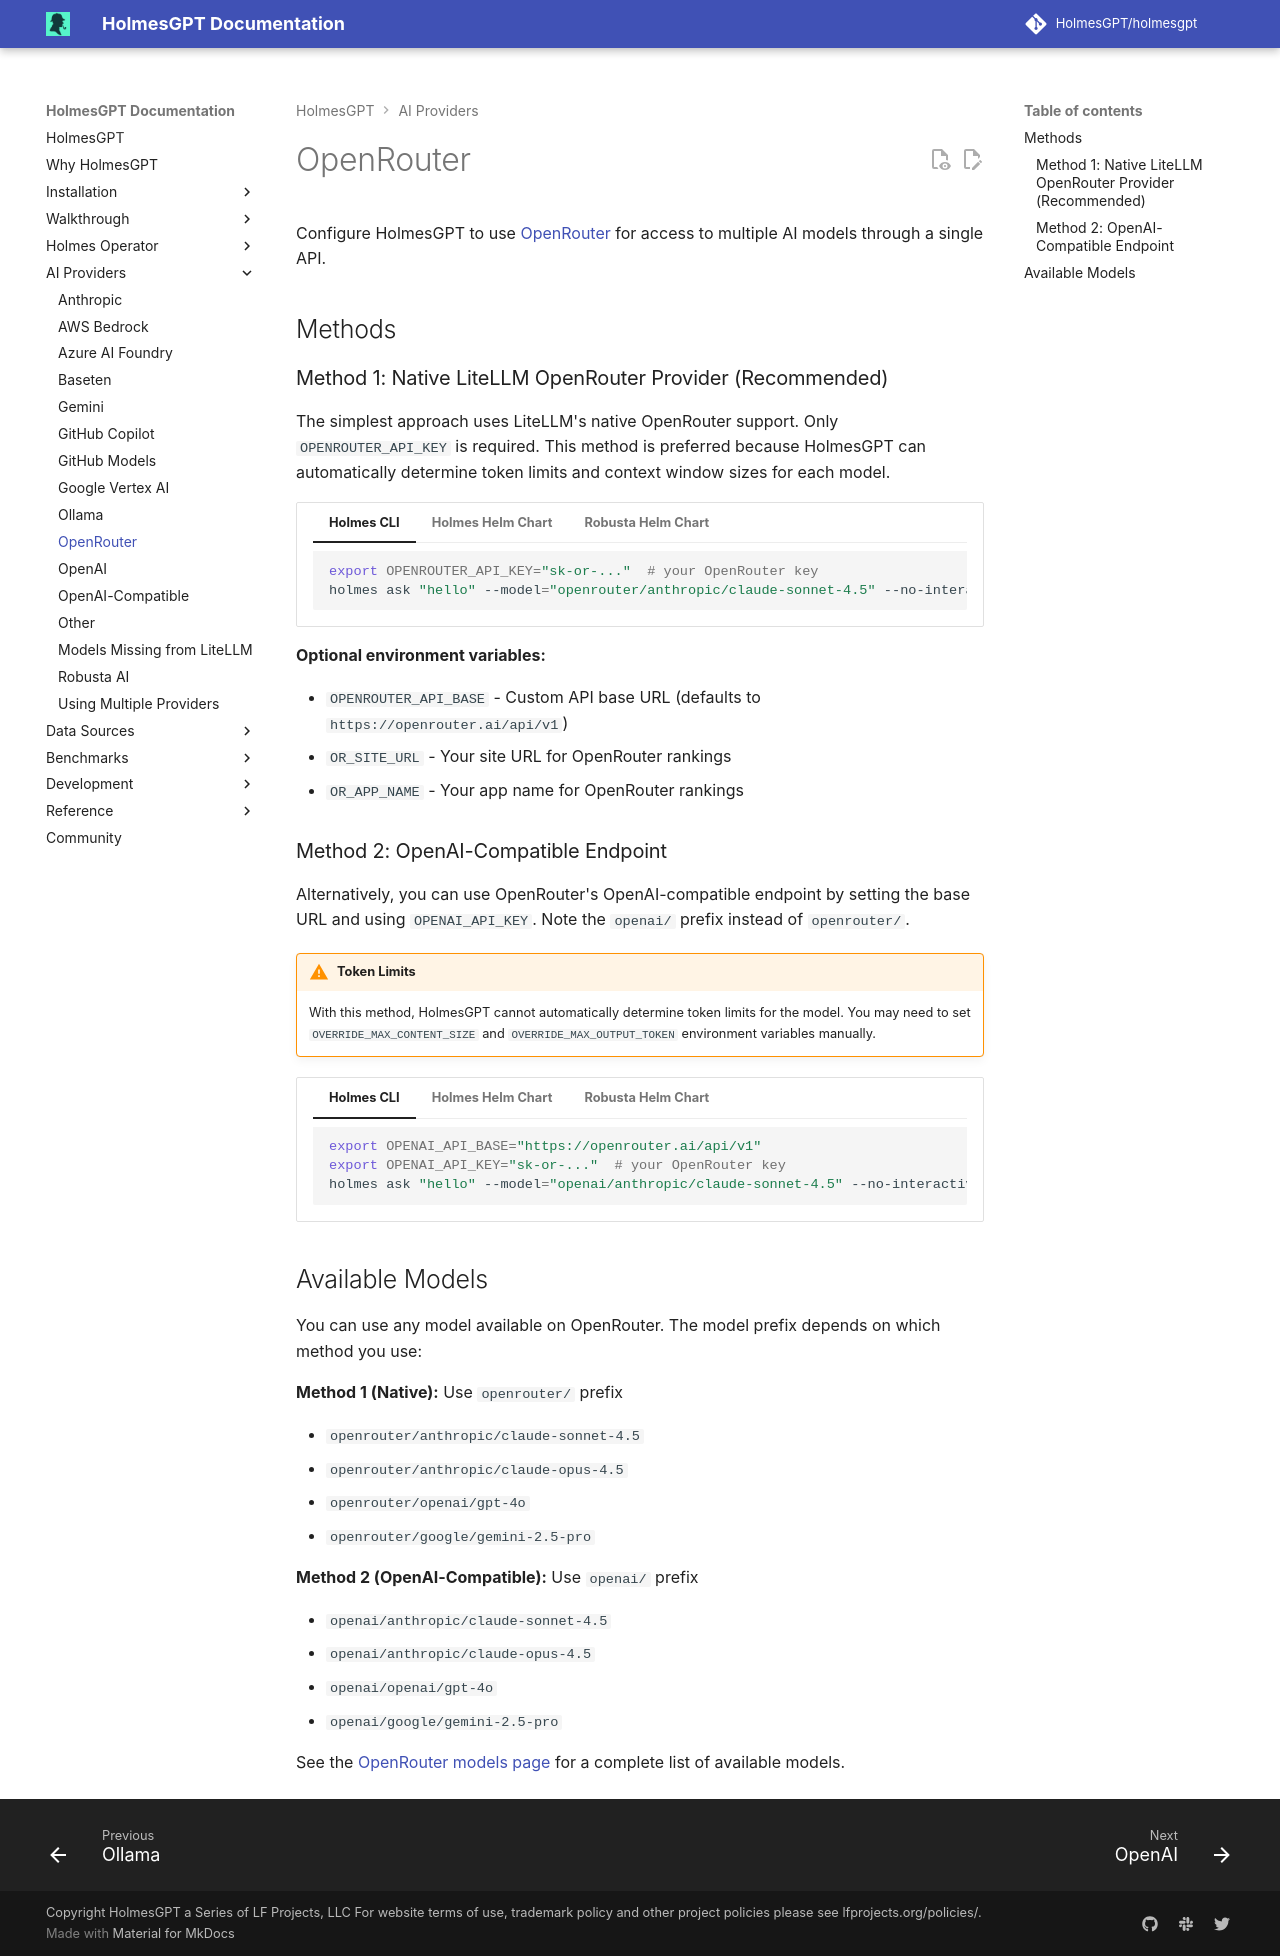

repository: HolmesGPT/holmesgpt · page: 0.46.0/ai-providers/openrouter/index.html · generator: mkdocs

# OpenRouter

Configure HolmesGPT to use [OpenRouter](https://openrouter.ai/) for access to multiple AI models through a single API.

## Methods

### Method 1: Native LiteLLM OpenRouter Provider (Recommended)

The simplest approach uses LiteLLM's native OpenRouter support. Only `OPENROUTER_API_KEY` is required. This method is preferred because HolmesGPT can automatically determine token limits and context window sizes for each model.

```yaml-toolset-config
additionalEnvVars:
  # Optional: Set default model (use modelList key name)
  - name: MODEL
    value: "claude-sonnet-4"  # This refers to the key name in modelList below

# Configure at least one model using modelList
modelList:
  claude-sonnet-4:
    api_key: "{{ env.OPENROUTER_API_KEY }}"
    model: openrouter/anthropic/claude-sonnet-4.5-20250929
    temperature: 1
    thinking:
      budget_tokens: 10000
      type: enabled

  claude-opus-4:
    api_key: "{{ env.OPENROUTER_API_KEY }}"
    model: openrouter/anthropic/claude-opus-4.5-20251101
    temperature: 1
---
secret:
  - --from-literal=OPENROUTER_API_KEY="sk-or-..."
cli: |
  ```bash
  export OPENROUTER_API_KEY="sk-or-..."  # your OpenRouter key
  holmes ask "hello" --model="openrouter/anthropic/claude-sonnet-4.5" --no-interactive
  ```
```

**Optional environment variables:**

- `OPENROUTER_API_BASE` - Custom API base URL (defaults to `https://openrouter.ai/api/v1`)
- `OR_SITE_URL` - Your site URL for OpenRouter rankings
- `OR_APP_NAME` - Your app name for OpenRouter rankings

### Method 2: OpenAI-Compatible Endpoint

Alternatively, you can use OpenRouter's OpenAI-compatible endpoint by setting the base URL and using `OPENAI_API_KEY`. Note the `openai/` prefix instead of `openrouter/`.

!!! warning "Token Limits"
    With this method, HolmesGPT cannot automatically determine token limits for the model. You may need to set `OVERRIDE_MAX_CONTENT_SIZE` and `OVERRIDE_MAX_OUTPUT_TOKEN` environment variables manually.

```yaml-toolset-config {secret-qualifier=openai}
additionalEnvVars:
  - name: OPENAI_API_BASE
    value: "https://openrouter.ai/api/v1"
  # Optional: Set default model (use modelList key name)
  - name: MODEL
    value: "claude-sonnet-4"  # This refers to the key name in modelList below

# Configure at least one model using modelList
modelList:
  claude-sonnet-4:
    api_key: "{{ env.OPENAI_API_KEY }}"
    api_base: "https://openrouter.ai/api/v1"
    model: openai/anthropic/claude-sonnet-4.5-20250929
    temperature: 1
    thinking:
      budget_tokens: 10000
      type: enabled

  claude-opus-4:
    api_key: "{{ env.OPENAI_API_KEY }}"
    api_base: "https://openrouter.ai/api/v1"
    model: openai/anthropic/claude-opus-4.5-20251101
    temperature: 1
---
secret:
  - --from-literal=OPENAI_API_KEY="sk-or-..."
cli: |
  ```bash
  export OPENAI_API_BASE="https://openrouter.ai/api/v1"
  export OPENAI_API_KEY="sk-or-..."  # your OpenRouter key
  holmes ask "hello" --model="openai/anthropic/claude-sonnet-4.5" --no-interactive
  ```
```

## Available Models

You can use any model available on OpenRouter. The model prefix depends on which method you use:

**Method 1 (Native):** Use `openrouter/` prefix

- `openrouter/anthropic/claude-sonnet-4.5`
- `openrouter/anthropic/claude-opus-4.5`
- `openrouter/openai/gpt-4o`
- `openrouter/google/gemini-2.5-pro`

**Method 2 (OpenAI-Compatible):** Use `openai/` prefix

- `openai/anthropic/claude-sonnet-4.5`
- `openai/anthropic/claude-opus-4.5`
- `openai/openai/gpt-4o`
- `openai/google/gemini-2.5-pro`

See the [OpenRouter models page](https://openrouter.ai/models) for a complete list of available models.
